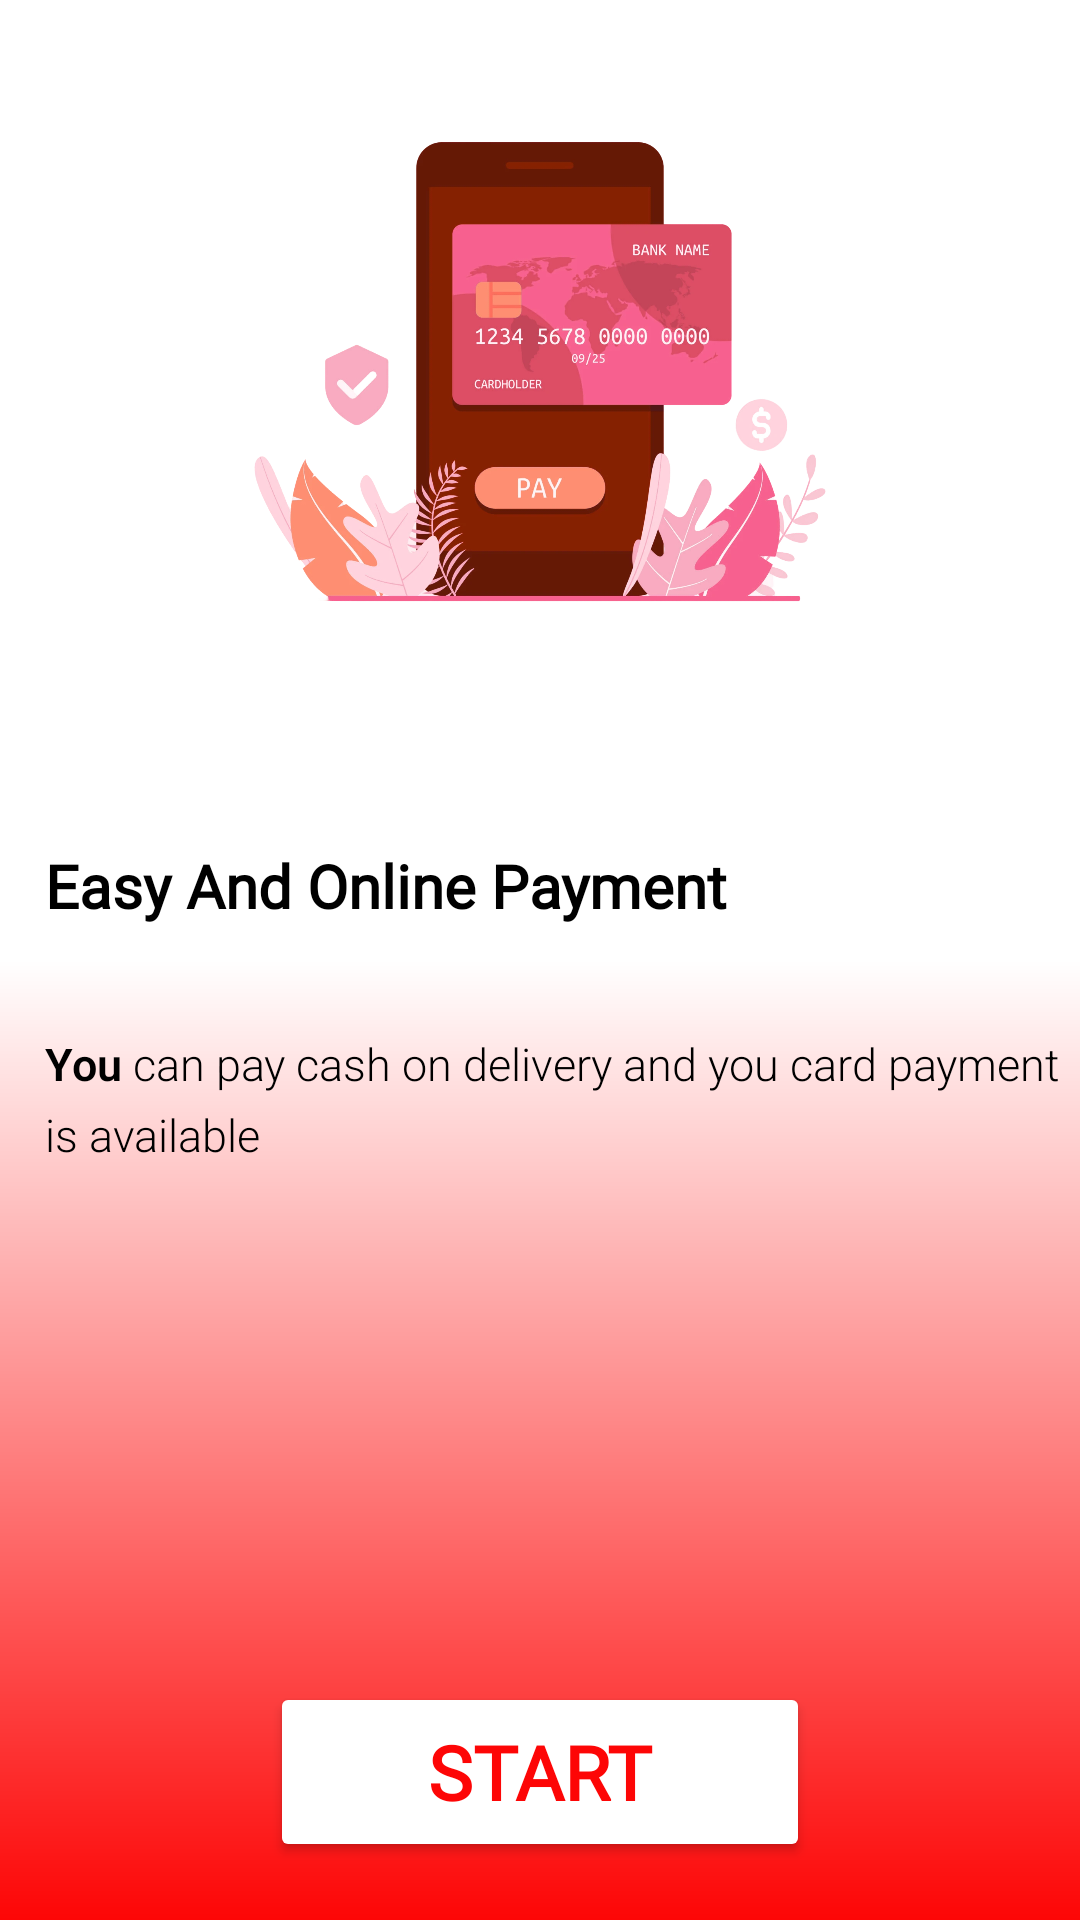

This screen was rendered from an Android layout file. Write that file and the resources it references.
<!-- AndroidManifest.xml: application theme Theme.SRE -->
<!-- res/layout/activity_description_screen3.xml -->
<?xml version="1.0" encoding="utf-8"?>
<LinearLayout xmlns:android="http://schemas.android.com/apk/res/android"
    xmlns:app="http://schemas.android.com/apk/res-auto"
    xmlns:tools="http://schemas.android.com/tools"
    android:id="@+id/main"
    android:layout_width="match_parent"
    android:layout_height="match_parent"
    android:orientation="vertical"
    tools:context=".Activity.DescriptionScreen1"
    android:background="@drawable/white_red_gradiant"
    android:weightSum="13"

    >

    <ImageView
        android:layout_width="match_parent"
        android:layout_height="0px"
        android:layout_weight="5"
        android:layout_marginTop="0dp"
        android:src="@drawable/donationdescriptionpage3"
        />

    <TextView
        android:layout_width="match_parent"
        android:layout_height="0px"
        android:layout_marginStart="15dp"
        android:layout_marginEnd="2dp"
        android:layout_weight="2"
        android:fontFamily="@font/jockey_one"
        android:gravity="center_vertical"
        android:lineSpacingMultiplier="1.1"
        android:text="@string/des3Title"
        android:textColor="@color/black"
        android:textSize="20sp"
        android:textStyle="bold" />

    <TextView
        android:layout_width="match_parent"
        android:layout_height="0px"
        android:layout_marginStart="15dp"
        android:layout_marginEnd="2dp"
        android:layout_weight="4"
        android:fontFamily="sans-serif-light"
        android:lineSpacingMultiplier="1.3"
        android:text="@string/des3Description"
        android:textColor="@color/black"
        android:textSize="15sp" />
    <LinearLayout
        android:layout_width="match_parent"
        android:layout_height="0px"
        android:layout_weight="2"
        android:gravity="center">

        <Button
            android:id="@+id/buttonNext"
            android:layout_width="180dp"
            android:layout_height="60dp"
            android:backgroundTint="@color/white"
            android:fontFamily="@font/jockey_one"
            android:text="Start"
            android:textAlignment="center"
            android:textColor="@color/red"
            android:textSize="25sp"
            android:textStyle="bold" />

    </LinearLayout>

</LinearLayout>
<!-- resources referenced by this layout -->
<resources>
  <color name="black">#FF000000</color>
  <color name="red">#FD0606</color>
  <color name="white">#FFFFFFFF</color>
  <!-- drawable donationdescriptionpage3: png bitmap (drawable, 675605 bytes) -->
  <!-- drawable white_red_gradiant (drawable) -->
  <?xml version="1.0" encoding="utf-8"?>
  <shape xmlns:android="http://schemas.android.com/apk/res/android">
      <gradient android:startColor="@color/white"
          android:centerColor="@color/white"
          android:endColor="@color/red"
          android:angle="1"/>
  </shape>
  <string name="des3Description"><b>You</b> can pay cash on delivery and you card payment is available</string>
  <string name="des3Title">Easy And Online Payment</string>
  <style name="Theme.SRE" parent="Base.Theme.SRE" />
  <style name="Base.Theme.SRE" parent="Theme.Material3.DayNight.NoActionBar">
          
          
      </style>
</resources>
